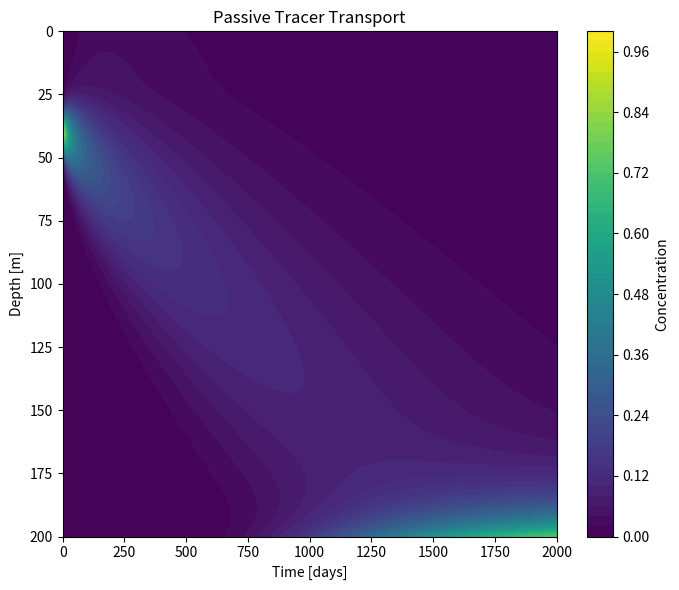
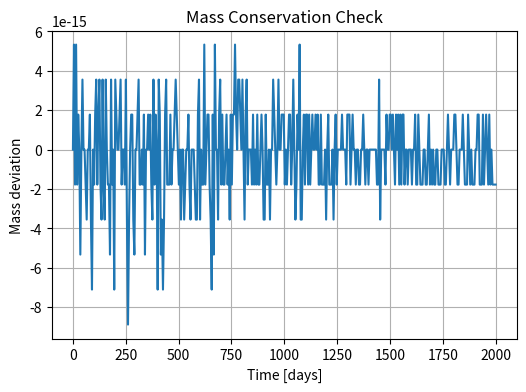
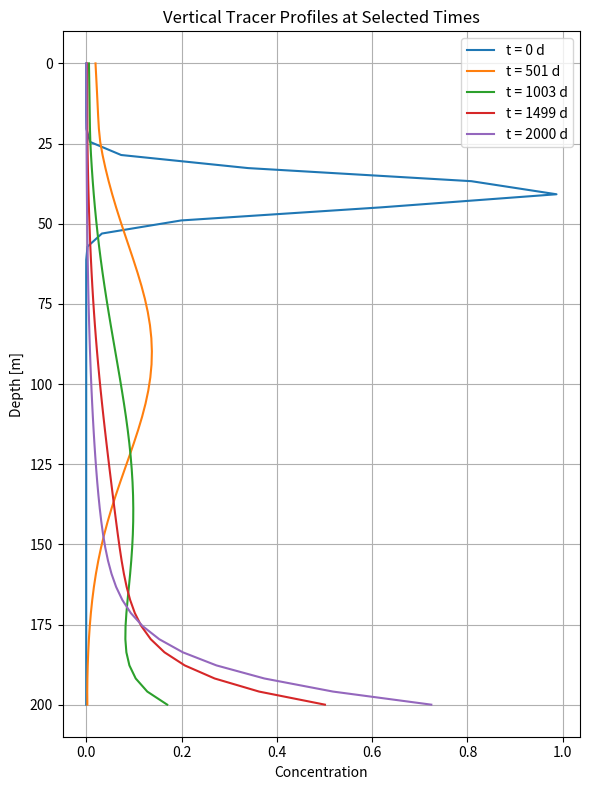

Python code for these plots, in order:
import numpy as np
import matplotlib.pyplot as plt
from scipy.integrate import solve_ivp

# -----------------------------
# DOMAIN
# -----------------------------
M = 200
nz = 50
z = np.linspace(0, M, nz)
dz = z[1] - z[0]

# -----------------------------
# Mixing profile
# -----------------------------
kappa_top = 5
kappa_deep = 1
z_mix = 20.0
zeta_mix = 3.0

kappa_center = (
    kappa_deep
    + 0.5 * (kappa_top - kappa_deep)
    * (1 - np.tanh((z - z_mix) / zeta_mix))
)

kappa_interface = np.zeros(nz + 1)
kappa_interface[1:nz] = 0.5 * (kappa_center[1:] + kappa_center[:-1])
kappa_interface[0] = kappa_center[0]
kappa_interface[nz] = kappa_center[-1]

# -----------------------------
# TRANSPORT FUNCTION
# -----------------------------
def vertical_transport(C, w=0.1):

    J = np.zeros(nz + 1)

    # Interior fluxes
    Ja = w * C[:-1]
    Jd = -kappa_interface[1:nz] * (C[1:] - C[:-1]) / dz
    J[1:nz] = Ja + Jd

    # No-flux boundaries
    J[0] = 0.0
    J[nz] = 0.0

    return -(J[1:] - J[:-1]) / dz


# -----------------------------
# ODE SYSTEM
# -----------------------------

def rhs(t, C):
    return vertical_transport(C)

# -----------------------------
# INITIAL CONDITION
# Gaussian tracer blob
# -----------------------------
C0 = np.exp(-(z - 40)**2 / (2 * 5**2))

# -----------------------------
# TIME
# -----------------------------
max_t = 2000
t_span = (0,max_t )
t_eval = np.linspace(0, max_t, 400)

# -----------------------------
# SOLVE
# -----------------------------
sol = solve_ivp(
    rhs,
    t_span,
    C0,
    t_eval=t_eval,
    method="BDF",
    rtol=1e-6,
    atol=1e-9
)

# -----------------------------
# PLOT HEATMAP
# -----------------------------
plt.figure(figsize=(7,6))
plt.contourf(sol.t, z, sol.y, levels=50)
plt.xlabel("Time [days]")
plt.ylabel("Depth [m]")
plt.title("Passive Tracer Transport")
plt.gca().invert_yaxis()
plt.colorbar(label="Concentration")
plt.tight_layout()
plt.show()

# -----------------------------
# MASS CHECK
# -----------------------------
mass = np.sum(sol.y * dz, axis=0)

plt.figure(figsize=(6,4))
plt.plot(sol.t, mass - mass[0])
plt.xlabel("Time [days]")
plt.ylabel("Mass deviation")
plt.title("Mass Conservation Check")
plt.grid(True)
plt.show()

# -----------------------------
# SELECT FOUR EQUALLY SPACED TIMES
# -----------------------------
times_to_plot = np.linspace(t_span[0], t_span[1], 5)

# Find closest indices in solution
indices = [np.argmin(np.abs(sol.t - t_sel)) for t_sel in times_to_plot]

# -----------------------------
# PLOT PROFILES
# -----------------------------
plt.figure(figsize=(6,8))

for idx in indices:
    plt.plot(sol.y[:, idx], z, label=f"t = {sol.t[idx]:.0f} d")

plt.xlabel("Concentration")
plt.ylabel("Depth [m]")
plt.title("Vertical Tracer Profiles at Selected Times")
plt.legend()
plt.gca().invert_yaxis()
plt.grid(True)

plt.tight_layout()
plt.show()
